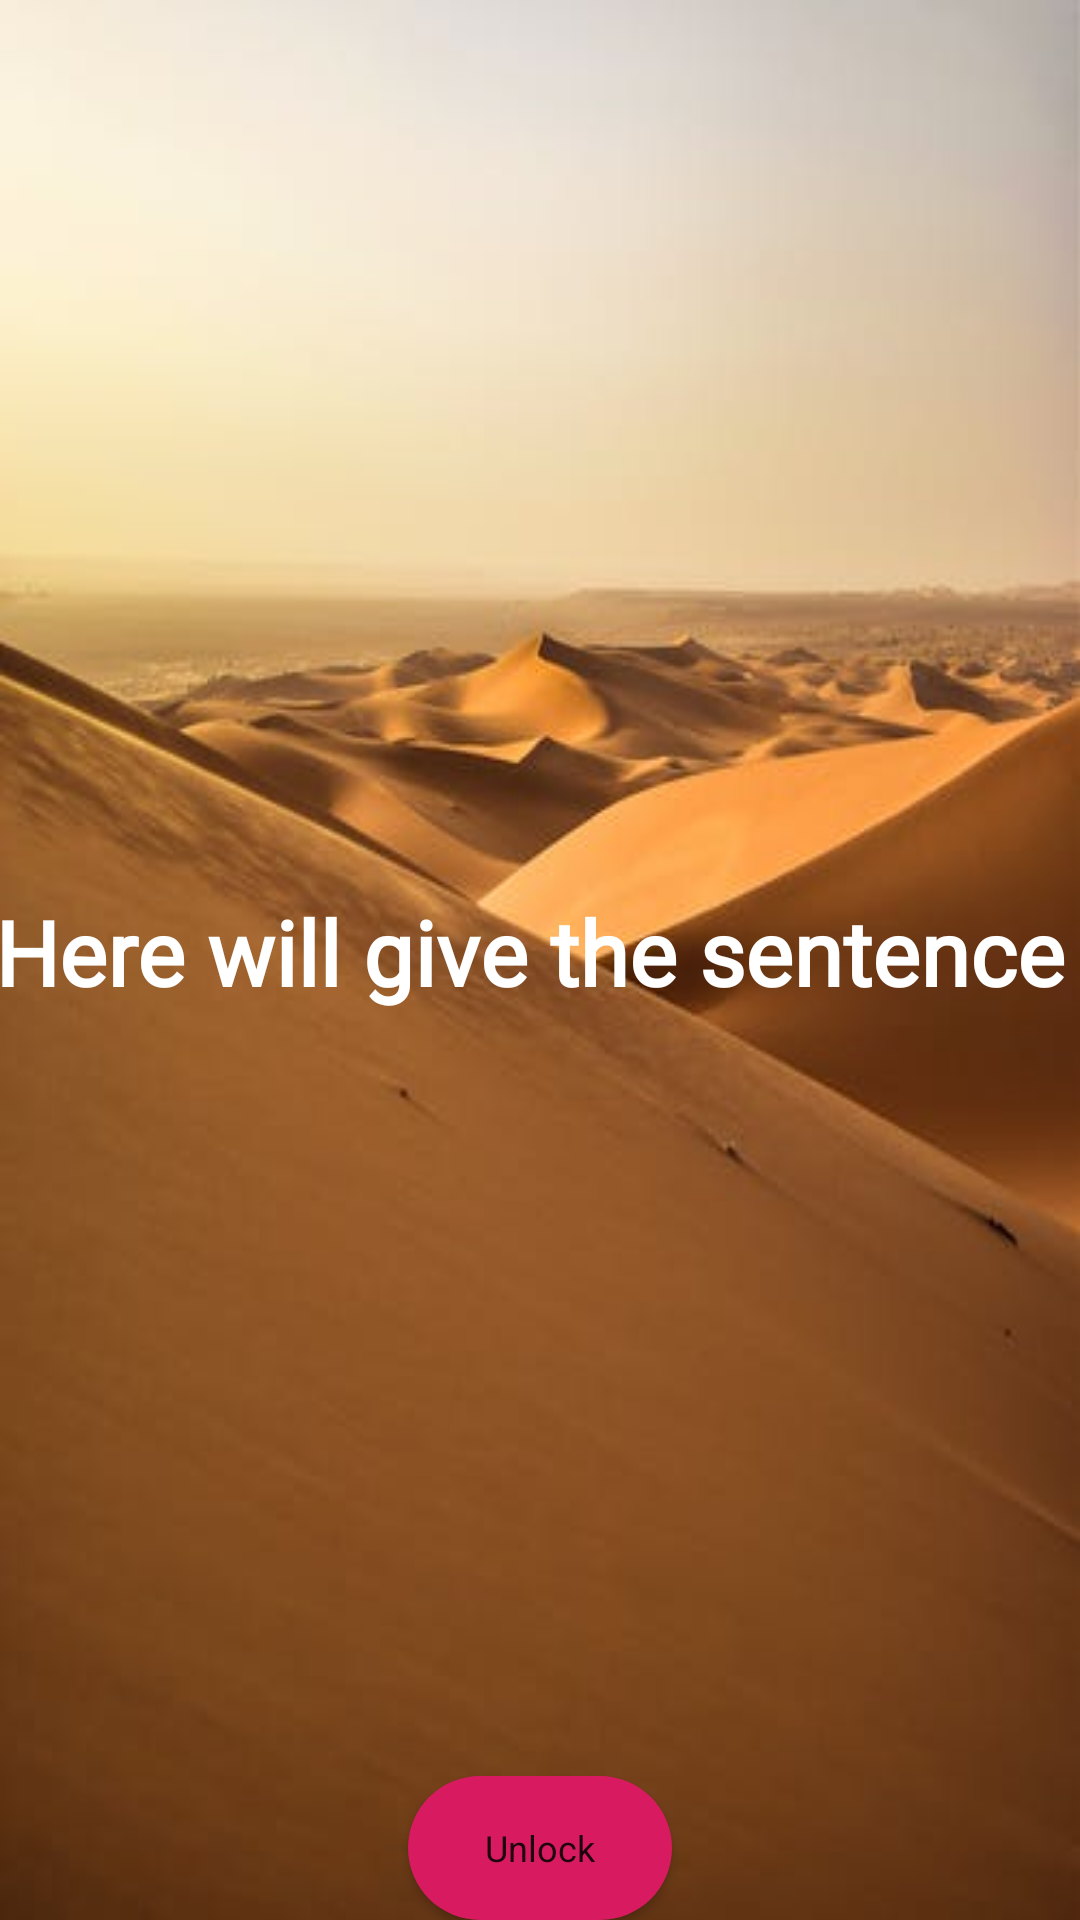

Reconstruct the res/layout file that produces this screen, plus the resources it refers to.
<!-- AndroidManifest.xml: application theme AppTheme -->
<!-- res/layout/activity_main.xml -->
<?xml version="1.0" encoding="utf-8"?>
<LinearLayout xmlns:android="http://schemas.android.com/apk/res/android"
    xmlns:app="http://schemas.android.com/apk/res-auto"
    xmlns:tools="http://schemas.android.com/tools"
    android:id="@+id/wallpaperID"
    android:layout_width="match_parent"
    android:layout_height="match_parent"
    android:background="@drawable/wallpaper1"
    android:orientation="vertical"
    android:weightSum="2"
    tools:context=".MainActivity">

    <Button
        android:id="@+id/setinngID"
        android:background="@drawable/settting_icon"
        android:layout_width="35dp"
        android:layout_height="35dp"
        android:layout_gravity="end"
        />


    <LinearLayout

        android:layout_width="match_parent"
        android:layout_height="0dp"
        android:layout_weight="1">
        <TextView
            android:id="@+id/SentenceID"
            android:layout_width="match_parent"
            android:layout_height="wrap_content"
            android:layout_gravity="bottom"
            android:text="Here will give the sentence "
            android:textAlignment="center"
            android:textAppearance="@style/Base.TextAppearance.AppCompat.Large"
            android:textColor="@color/textbody"
            android:textSize="30sp"
            android:textStyle="bold"
            android:fontFamily="@font/nikoshlight"

            />
    </LinearLayout>


    <LinearLayout


        android:layout_width="match_parent"
        android:layout_height="0dp"
        android:layout_weight="1"
        android:gravity="bottom"
        android:orientation="vertical">


        <Button
            android:layout_gravity="center"
            android:layout_width="wrap_content"
            android:layout_height="wrap_content"
            android:background="@drawable/button_desingn"
            android:drawableLeft="@drawable/tap"
            android:onClick="unlockScreen"
            android:text="Unlock"
            android:textAppearance="@style/Base.TextAppearance.AppCompat.Large"
            />



    </LinearLayout>




</LinearLayout>
<!-- resources referenced by this layout -->
<resources>
  <color name="textbody">#ffffff </color>
  <!-- drawable button_desingn (drawable) -->
  <?xml version="1.0" encoding="utf-8"?>
  <shape xmlns:android="http://schemas.android.com/apk/res/android" android:shape="rectangle">
  
      <solid android:color="@color/colorAccent" ></solid>
      <corners android:radius="150dp"></corners>
  
  
  
  </shape>
  <!-- drawable wallpaper1: jpeg bitmap (drawable, 16240 bytes) -->
  <style name="AppTheme" parent="Theme.AppCompat.DayNight">
          
          <item name="colorPrimary">@color/colorPrimary</item>
          <item name="colorPrimaryDark">@color/colorPrimaryDark</item>
          <item name="colorAccent">@color/colorAccent</item>
          <item name="android:textSize">12sp</item>
  
  
      </style>
  <color name="colorAccent">#D81B60</color>
  <color name="colorPrimary">#008577</color>
  <color name="colorPrimaryDark">#00574B</color>
</resources>
